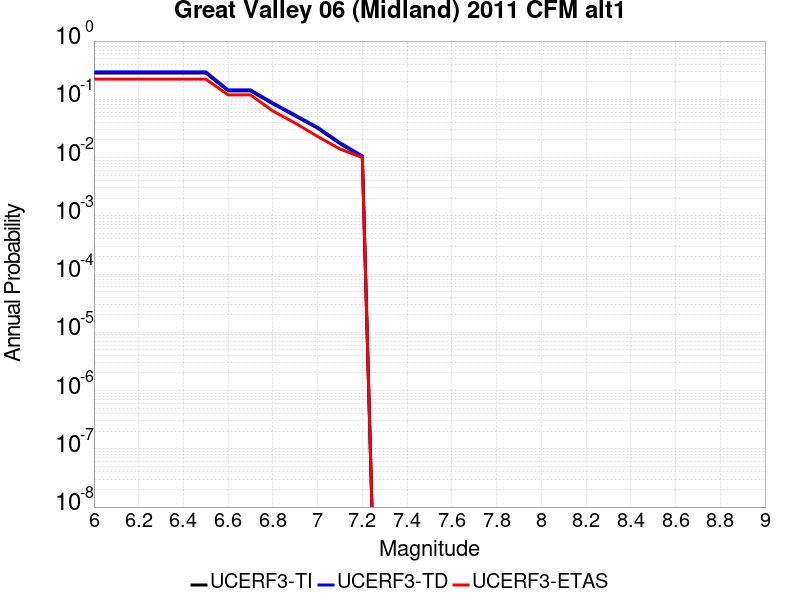

The file beside this chart, header and first rows:
Magnitude, UCERF3-TI Prob, UCERF3-TD Prob, UCERF3-ETAS Prob
6.0, 0.2823, 0.2961, 0.222
6.1, 0.2823, 0.2961, 0.222
6.2, 0.2823, 0.2961, 0.222
6.3, 0.2823, 0.2961, 0.222
6.4, 0.2823, 0.2961, 0.222
6.5, 0.2823, 0.2961, 0.222
6.6, 0.1395, 0.1449, 0.119
6.7, 0.1395, 0.1449, 0.119
6.8, 0.08363, 0.08676, 0.063
6.9, 0.05171, 0.05363, 0.039
7.0, 0.0319, 0.0331, 0.023
7.1, 0.0173, 0.01798, 0.014
7.2, 0.01025, 0.01066, 0.01
